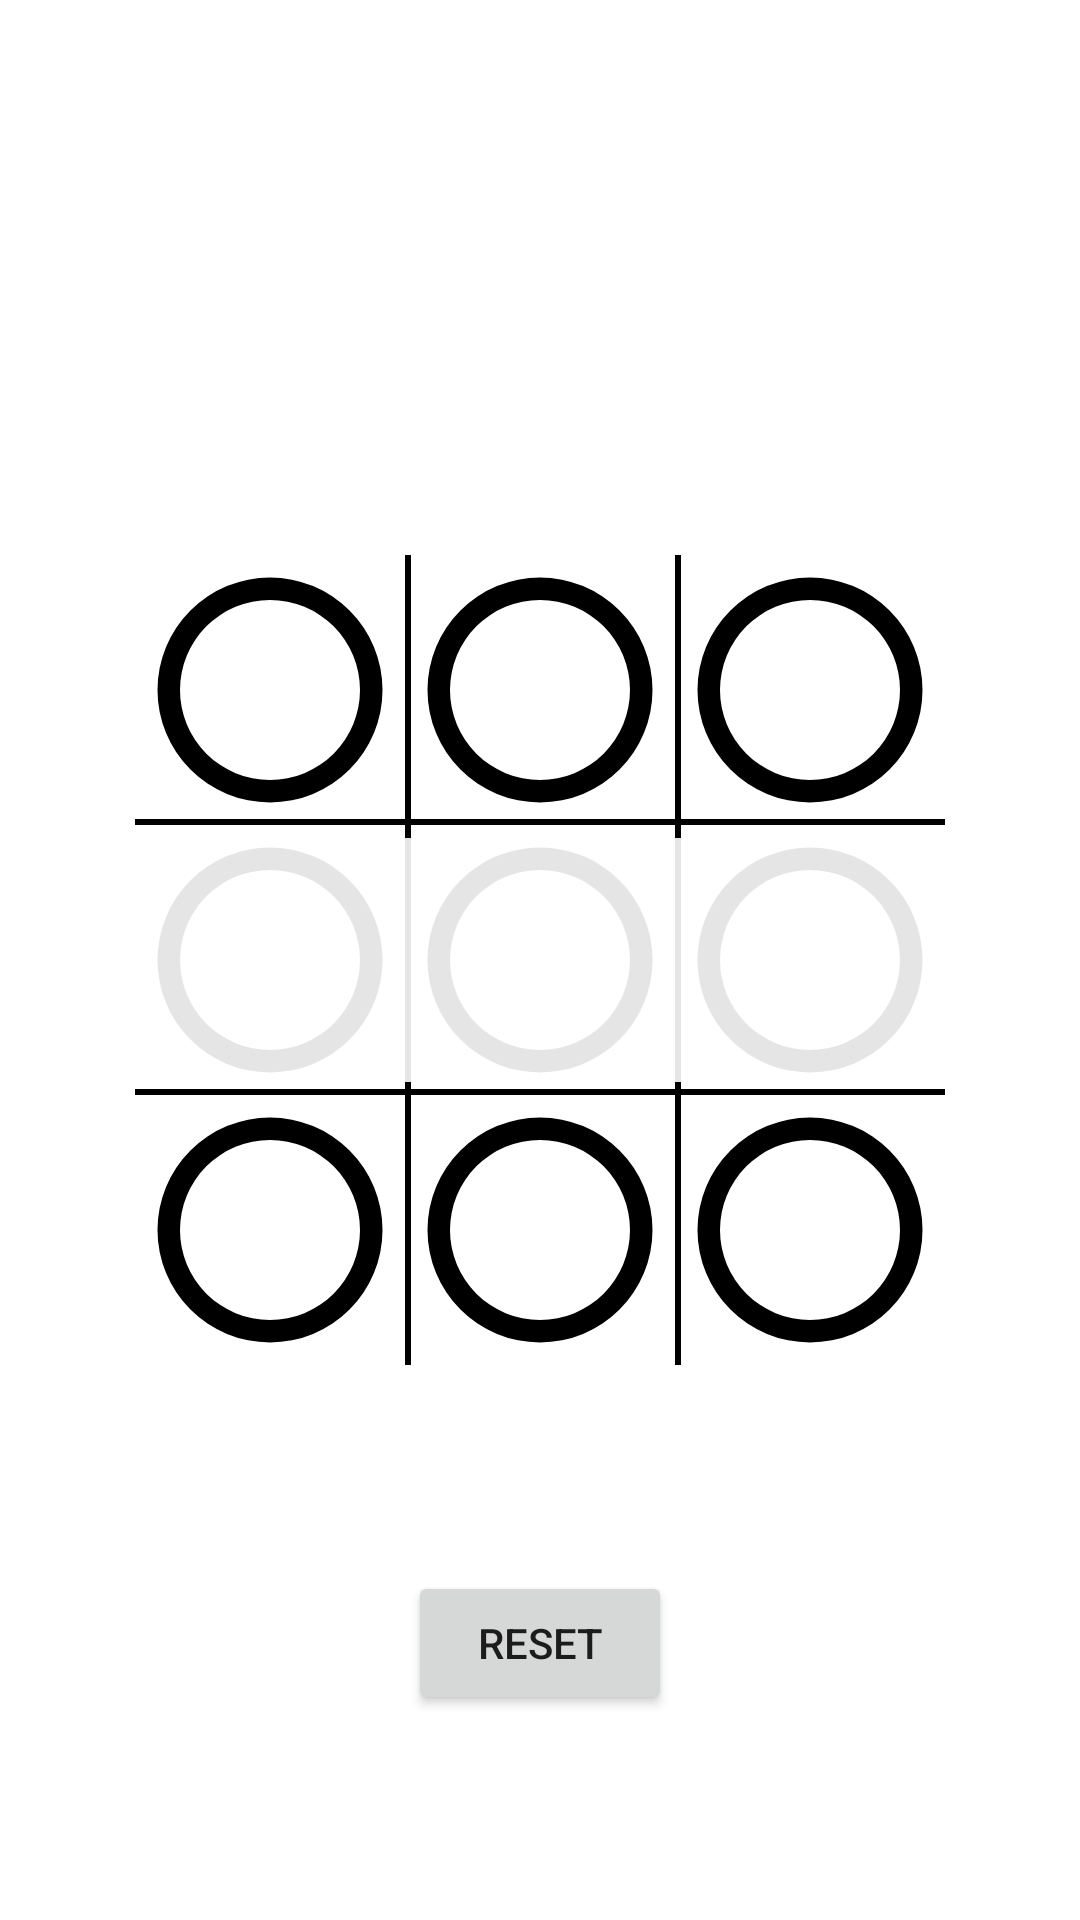

The Android layout XML behind this screen, and the referenced resources:
<!-- AndroidManifest.xml: application theme Theme.Ttt -->
<!-- res/layout/activity_main.xml -->
<?xml version="1.0" encoding="utf-8"?>
<androidx.constraintlayout.widget.ConstraintLayout xmlns:android="http://schemas.android.com/apk/res/android"
    xmlns:app="http://schemas.android.com/apk/res-auto"
    xmlns:tools="http://schemas.android.com/tools"
    android:layout_width="match_parent"
    android:layout_height="match_parent"
    tools:context=".MainActivity">

    <ImageView
        android:contentDescription="@string/content_cell"
        android:id="@+id/cell_4"
        android:src="@drawable/ic_circle"
        android:layout_width="0dp"
        android:layout_height="0dp"
        app:layout_constraintBottom_toBottomOf="parent"
        app:layout_constraintDimensionRatio="1"
        app:layout_constraintEnd_toEndOf="parent"
        app:layout_constraintStart_toStartOf="parent"
        app:layout_constraintTop_toTopOf="parent"
        app:layout_constraintWidth_percent="0.25" />

    <ImageView
        android:contentDescription="@string/content_cell"
        android:id="@+id/cell_0"
        android:src="@drawable/ic_circle"
        android:layout_width="0dp"
        android:layout_height="0dp"
        app:layout_constraintEnd_toStartOf="@id/cell_4"
        app:layout_constraintBottom_toTopOf="@id/cell_4"

        app:layout_constraintDimensionRatio="1"
        app:layout_constraintWidth_percent="0.25" />

    <ImageView
        android:contentDescription="@string/content_cell"
        android:id="@+id/cell_1"
        android:src="@drawable/ic_circle"
        android:layout_width="0dp"
        android:layout_height="0dp"

        app:layout_constraintStart_toStartOf="@id/cell_4"
        app:layout_constraintBottom_toTopOf="@id/cell_4"

        app:layout_constraintDimensionRatio="1"
        app:layout_constraintWidth_percent="0.25" />

    <ImageView
        android:contentDescription="@string/content_cell"
        android:id="@+id/cell_2"
        android:src="@drawable/ic_circle"
        android:layout_width="0dp"
        android:layout_height="0dp"

        app:layout_constraintStart_toEndOf="@id/cell_4"
        app:layout_constraintBottom_toTopOf="@id/cell_4"

        app:layout_constraintDimensionRatio="1"
        app:layout_constraintWidth_percent="0.25" />

    <ImageView
        android:contentDescription="@string/content_cell"
        android:id="@+id/cell_5"
        android:src="@drawable/ic_circle"
        android:layout_width="0dp"
        android:layout_height="0dp"

        app:layout_constraintStart_toEndOf="@id/cell_4"
        app:layout_constraintBottom_toBottomOf="@id/cell_4"

        app:layout_constraintDimensionRatio="1"
        app:layout_constraintWidth_percent="0.25" />
    <ImageView
        android:contentDescription="@string/content_cell"
        android:id="@+id/cell_3"
        android:src="@drawable/ic_circle"
        android:layout_width="0dp"
        android:layout_height="0dp"

        app:layout_constraintEnd_toStartOf="@id/cell_4"
        app:layout_constraintBottom_toBottomOf="@id/cell_4"

        app:layout_constraintDimensionRatio="1"
        app:layout_constraintWidth_percent="0.25" />

    <ImageView
        android:contentDescription="@string/content_cell"
        android:id="@+id/cell_8"
        android:src="@drawable/ic_circle"
        android:layout_width="0dp"
        android:layout_height="0dp"

        app:layout_constraintStart_toEndOf="@id/cell_4"
        app:layout_constraintTop_toBottomOf="@id/cell_4"

        app:layout_constraintDimensionRatio="1"
        app:layout_constraintWidth_percent="0.25" />

    <ImageView
        android:contentDescription="@string/content_cell"
        android:id="@+id/cell_7"
        android:src="@drawable/ic_circle"
        android:layout_width="0dp"
        android:layout_height="0dp"

        app:layout_constraintEnd_toEndOf="@id/cell_4"
        app:layout_constraintTop_toBottomOf="@id/cell_4"

        app:layout_constraintDimensionRatio="1"
        app:layout_constraintWidth_percent="0.25" />
    <ImageView
        android:contentDescription="@string/content_cell"
        android:id="@+id/cell_6"
        android:src="@drawable/ic_circle"
        android:layout_width="0dp"
        android:layout_height="0dp"

        app:layout_constraintEnd_toStartOf="@id/cell_4"
        app:layout_constraintTop_toBottomOf="@id/cell_4"

        app:layout_constraintDimensionRatio="1"
        app:layout_constraintWidth_percent="0.25" />

    <FrameLayout
        android:id="@+id/frameLayout"
        android:layout_width="0dp"

        android:layout_height="2dp"
        android:background="@color/black"
        app:layout_constraintBottom_toTopOf="@id/cell_4"
        app:layout_constraintEnd_toEndOf="@id/cell_2"
        app:layout_constraintStart_toStartOf="@id/cell_0" />

    <FrameLayout
        android:layout_width="0dp"
        android:layout_height="2dp"
        android:background="@color/black"

        app:layout_constraintBottom_toTopOf="@id/cell_4"
        app:layout_constraintStart_toStartOf="@id/cell_0"
        app:layout_constraintEnd_toEndOf="@id/cell_2" />

    <FrameLayout
        android:layout_width="0dp"
        android:layout_height="2dp"
        android:background="@color/black"

        app:layout_constraintBottom_toBottomOf="@id/cell_4"
        app:layout_constraintStart_toStartOf="@id/cell_0"
        app:layout_constraintEnd_toEndOf="@id/cell_2" />

    <FrameLayout
        android:layout_width="2dp"
        android:layout_height="0dp"
        android:background="@color/black"

        app:layout_constraintBottom_toBottomOf="@id/cell_7"
        app:layout_constraintTop_toTopOf="@id/cell_1"
        app:layout_constraintStart_toStartOf="@id/cell_2" />
    <FrameLayout
        android:layout_width="2dp"
        android:layout_height="0dp"
        android:background="@color/black"


        app:layout_constraintBottom_toBottomOf="@id/cell_7"
        app:layout_constraintTop_toTopOf="@id/cell_1"
        app:layout_constraintStart_toStartOf="@id/cell_4" />

    <TextView
        android:id="@+id/text_game_status"
        tools:text="Winner is X!"
        android:textAlignment="center"
        android:layout_width="match_parent"
        android:layout_height="wrap_content"
        android:background="?android:colorBackground"
        android:padding="18dp"
        android:textSize="34sp"
        android:alpha="0.9"
        app:layout_constraintTop_toTopOf="parent"
        app:layout_constraintBottom_toBottomOf="parent"/>

    <Button
        android:id="@+id/button_reset"
        android:text="@string/label_reset"
        android:layout_width="wrap_content"
        android:layout_height="wrap_content"

        app:layout_constraintBottom_toBottomOf="parent"
        app:layout_constraintEnd_toEndOf="parent"
        app:layout_constraintStart_toStartOf="parent"
        app:layout_constraintTop_toBottomOf="@id/cell_7" />

</androidx.constraintlayout.widget.ConstraintLayout>
<!-- resources referenced by this layout -->
<resources>
  <!-- drawable ic_circle (drawable) -->
  <?xml version="1.0" encoding="utf-8"?>
  <vector xmlns:android="http://schemas.android.com/apk/res/android" android:height="24dp" android:width="24dp" android:viewportWidth="24" android:viewportHeight="24"><path android:fillColor="#000000" android:pathData="M12,20A8,8 0 0,1 4,12A8,8 0 0,1 12,4A8,8 0 0,1 20,12A8,8 0 0,1 12,20M12,2A10,10 0 0,0 2,12A10,10 0 0,0 12,22A10,10 0 0,0 22,12A10,10 0 0,0 12,2Z" /></vector>
  <string name="content_cell">Cell</string>
  <string name="label_reset">Reset</string>
  <style name="Theme.Ttt" parent="Theme.MaterialComponents.DayNight.DarkActionBar">
          
          <item name="colorPrimary">@color/purple_500</item>
          <item name="colorPrimaryVariant">@color/purple_700</item>
          <item name="colorOnPrimary">@color/white</item>
          
          <item name="colorSecondary">@color/teal_200</item>
          <item name="colorSecondaryVariant">@color/teal_700</item>
          <item name="colorOnSecondary">@color/black</item>
          
          <item name="android:statusBarColor">?attr/colorPrimaryVariant</item>
          
      </style>
  <!-- not gathered from this repository: default colours our renderer supplied (Android Studio template values) -->
  <color name="purple_500">#FF6200EE</color>
  <color name="purple_700">#FF3700B3</color>
  <color name="teal_200">#FF03DAC5</color>
  <color name="teal_700">#FF018786</color>
  <color name="black">#FF000000</color>
  <color name="white">#FFFFFFFF</color>
</resources>
